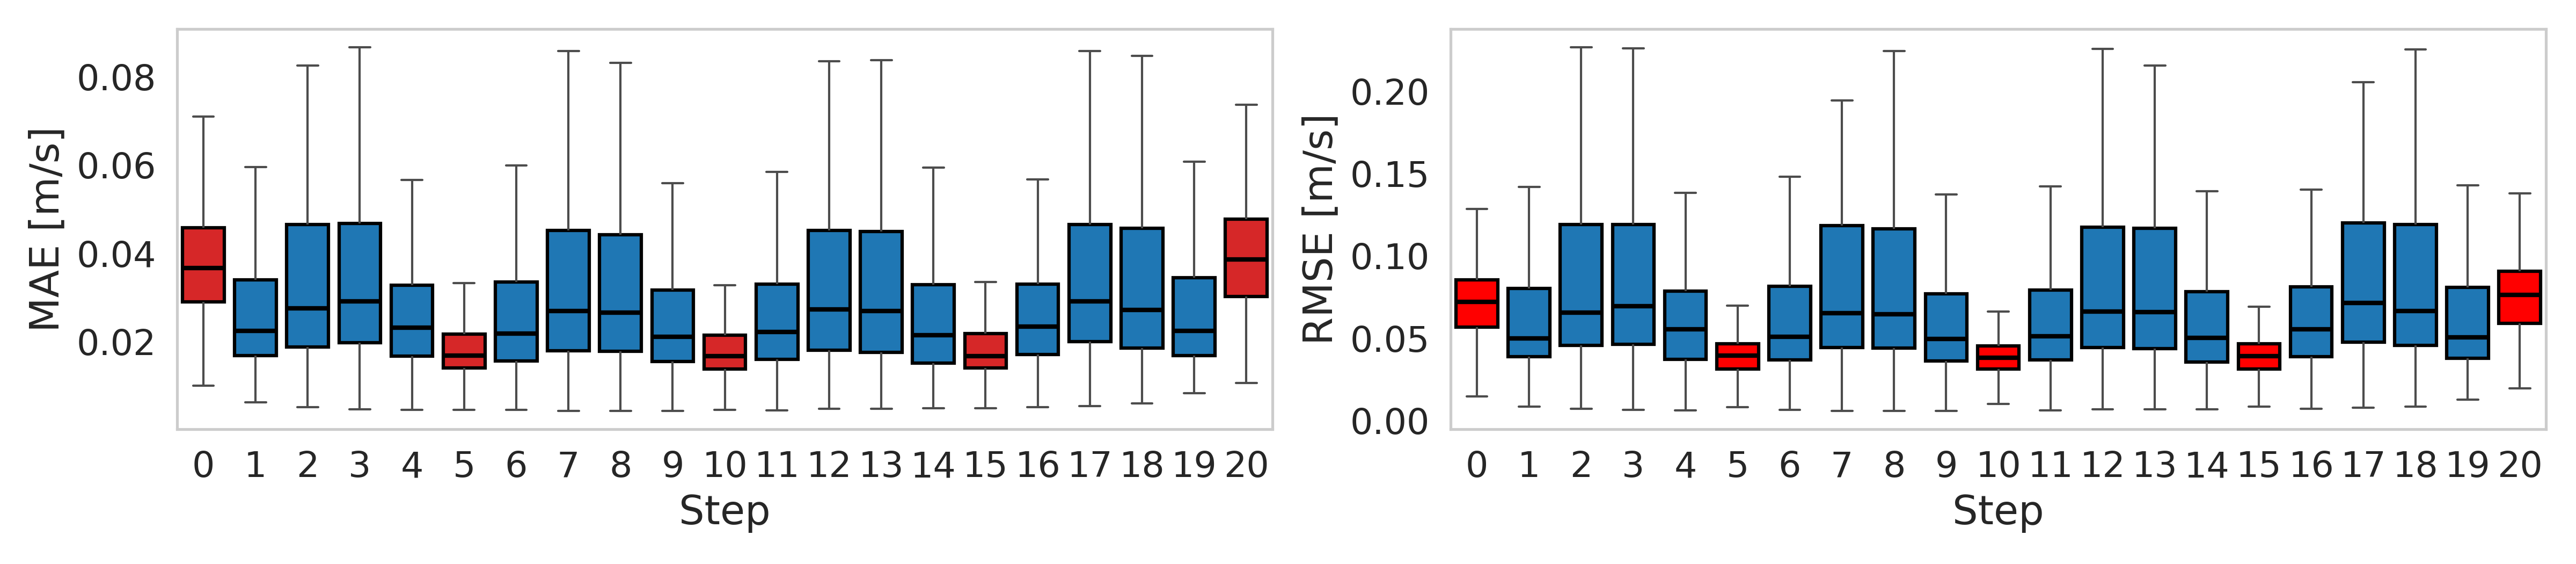

Generate this figure with Python:
import json
import pandas as pd
import seaborn as sns
import matplotlib.pyplot as plt

# Load the JSON data
with open('report/step.json', 'r') as f:
    data = json.load(f)

# Prepare the data for plotting
index_list = []
metric_list = []
value_list = []

for key, values in data.items():
    for mae_value in values['mae']:
        index_list.append(key)
        metric_list.append('MAE')
        value_list.append(mae_value)
    for rmse_value in values['rmse']:
        index_list.append(key)
        metric_list.append('RMSE')
        value_list.append(rmse_value)

# Create a DataFrame for plotting
plot_data = pd.DataFrame({
    "Step": index_list,
    "Metric": metric_list,
    "Value": value_list
})

# Set Seaborn style
sns.set_theme(style="whitegrid")

# Initialize the figure
fig, axs = plt.subplots(1, 2, figsize=(16, 3.5))

# MAE Catplot
sns.boxplot(
    data=plot_data[plot_data["Metric"]=="MAE"],
    x="Step", y="Value", ax=axs[0],
    showfliers=False,
)
axs[0].set_xlabel("Step", fontsize=18)
axs[0].set_ylabel("MAE [m/s]", fontsize=18)
axs[0].tick_params(axis='x', labelsize=16)
axs[0].tick_params(axis='y', labelsize=16)
axs[0].grid(False)

for i, patch in enumerate(axs[0].patches):
    if i in {0, 5, 10, 15, 20}:
        patch.set_facecolor('tab:red')
    else:
        patch.set_facecolor('tab:blue')
    patch.set_edgecolor('black')
    patch.set_linewidth(1.5)

medians = axs[0].lines[4::5]
for median in medians:
    median.set_color('black')
    median.set_linewidth(2)

# RMSE Catplot
sns.boxplot(
    data=plot_data[plot_data["Metric"]=="RMSE"],
    x="Step", y="Value", ax=axs[1],
    showfliers=False,
)
axs[1].set_xlabel("Step", fontsize=18)
axs[1].set_ylabel("RMSE [m/s]", fontsize=18)
axs[1].tick_params(axis='x', labelsize=16)
axs[1].tick_params(axis='y', labelsize=16)
axs[1].grid(False)

for i, patch in enumerate(axs[1].patches):
    if i in {0, 5, 10, 15, 20}:
        patch.set_facecolor('red')
    else:
        patch.set_facecolor('tab:blue')
    patch.set_edgecolor('black')
    patch.set_linewidth(1.5)

medians = axs[1].lines[4::5]
for median in medians:
    median.set_color('black')
    median.set_linewidth(2)

# Adjust layout and show
plt.tight_layout()
plt.savefig('report/step.png', dpi=300)

